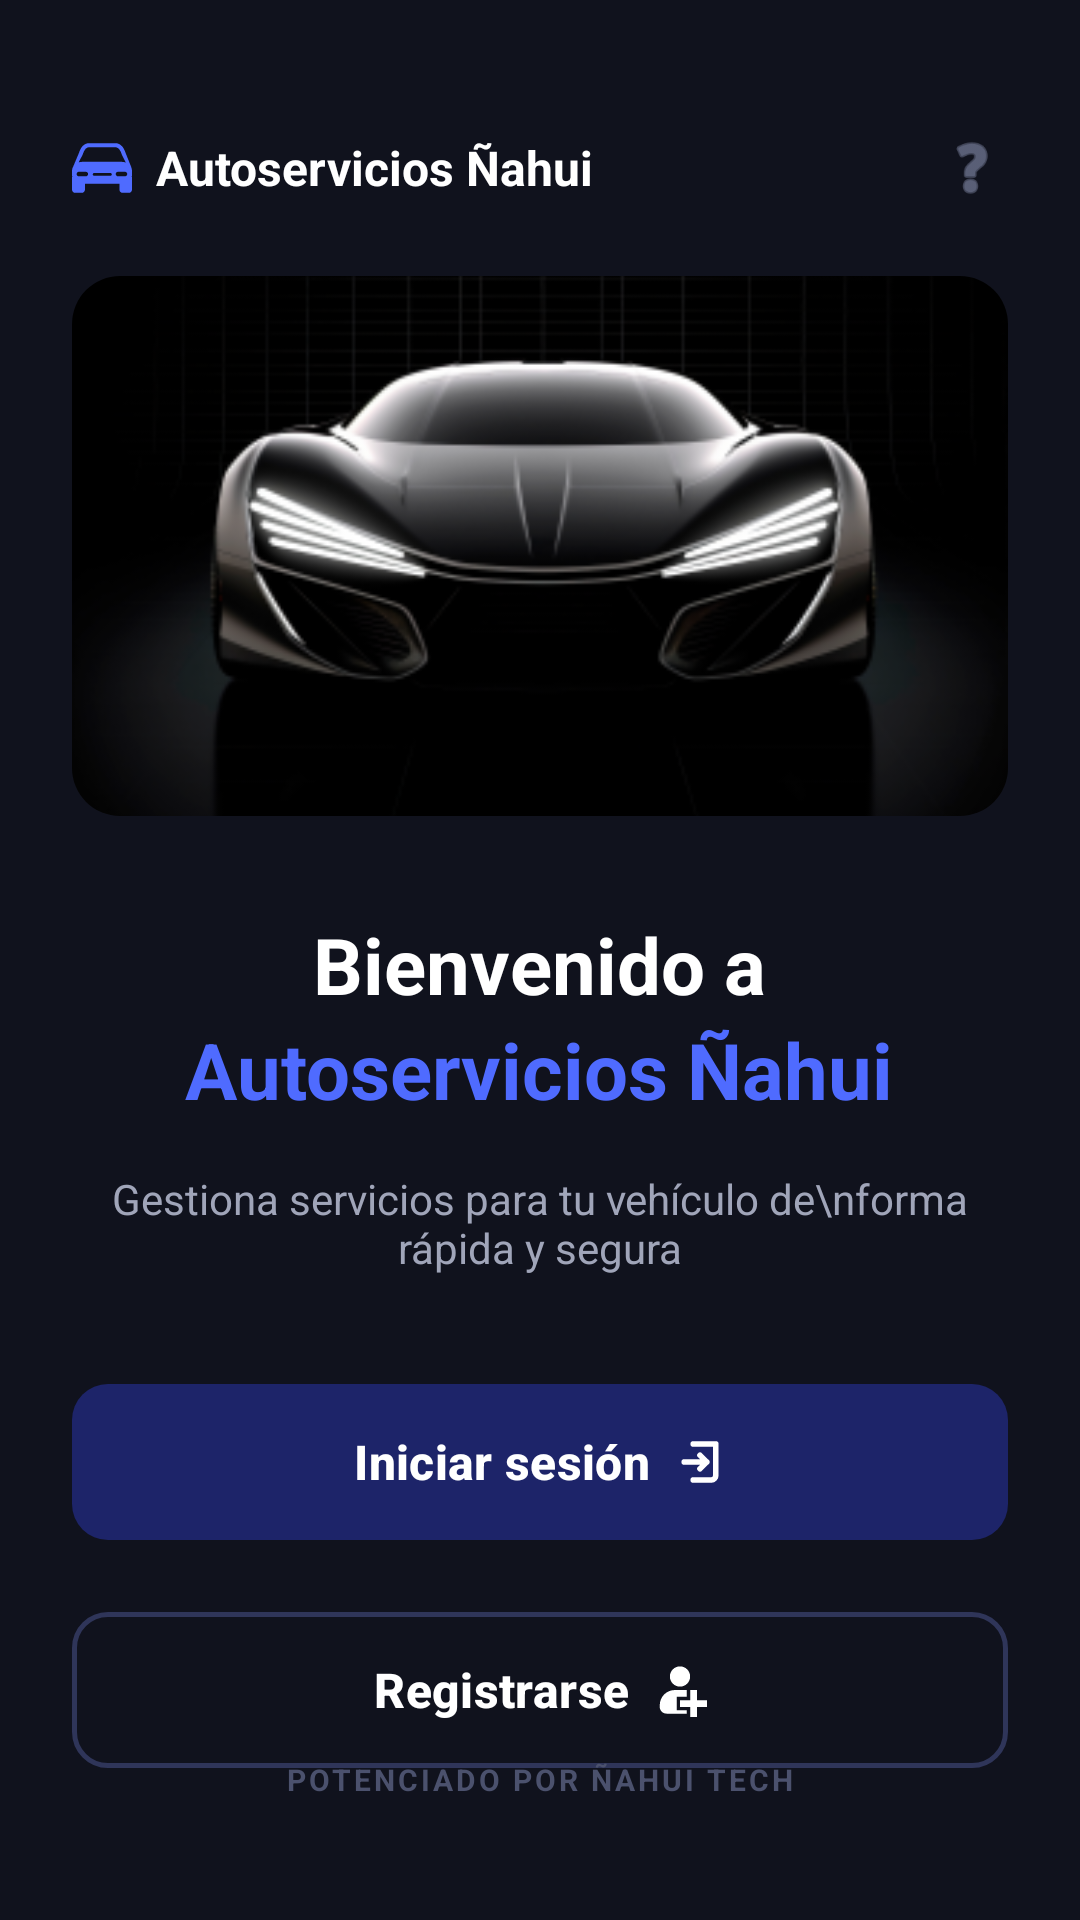

Write the Android layout XML for this screen, with the resource values it uses.
<!-- AndroidManifest.xml: application theme Theme.AutoserviciosNahaui -->
<!-- res/layout/activity_welcome.xml -->
<?xml version="1.0" encoding="utf-8"?>
<androidx.constraintlayout.widget.ConstraintLayout xmlns:android="http://schemas.android.com/apk/res/android"
    xmlns:app="http://schemas.android.com/apk/res-auto"
    android:layout_width="match_parent"
    android:layout_height="match_parent"
    android:background="#10121D"
    android:padding="24dp">

    <LinearLayout
        android:id="@+id/headerLayout"
        android:layout_width="match_parent"
        android:layout_height="wrap_content"
        android:orientation="horizontal"
        android:gravity="center_vertical"
        android:layout_marginTop="20dp"
        app:layout_constraintTop_toTopOf="parent">

        <ImageView
            android:layout_width="20dp"
            android:layout_height="24dp"
            android:src="@drawable/car"
            app:tint="#4F6BFF" />

        <TextView
            android:layout_width="0dp"
            android:layout_height="wrap_content"
            android:layout_weight="1"
            android:text="Autoservicios Ñahui"
            android:textColor="#FFFFFF"
            android:textStyle="bold"
            android:textSize="16sp"
            android:layout_marginStart="8dp"/>

        <ImageView
            android:layout_width="24dp"
            android:layout_height="24dp"
            android:src="@android:drawable/ic_menu_help"
            app:tint="#8A92B2"/>
    </LinearLayout>

    <androidx.cardview.widget.CardView
        android:id="@+id/carImageCard"
        android:layout_width="match_parent"
        android:layout_height="180dp"
        android:layout_marginTop="24dp"
        app:cardCornerRadius="16dp"
        app:cardElevation="0dp"
        app:cardBackgroundColor="@android:color/transparent"
        app:layout_constraintTop_toBottomOf="@id/headerLayout">

        <ImageView
            android:layout_width="match_parent"
            android:layout_height="match_parent"
            android:src="@mipmap/ic_car_foreground"
            android:scaleType="centerCrop"/>
    </androidx.cardview.widget.CardView>

    <LinearLayout
        android:id="@+id/textLayout"
        android:layout_width="match_parent"
        android:layout_height="wrap_content"
        android:orientation="vertical"
        android:gravity="center"
        android:layout_marginTop="32dp"
        app:layout_constraintTop_toBottomOf="@id/carImageCard">

        <TextView
            android:layout_width="wrap_content"
            android:layout_height="wrap_content"
            android:text="Bienvenido a"
            android:textColor="#FFFFFF"
            android:textSize="26sp"
            android:textStyle="bold" />

        <TextView
            android:layout_width="wrap_content"
            android:layout_height="wrap_content"
            android:text="Autoservicios Ñahui"
            android:textColor="#4F6BFF"
            android:textStyle="bold"
            android:textSize="26sp" />

        <TextView
            android:layout_width="wrap_content"
            android:layout_height="wrap_content"
            android:text="Gestiona servicios para tu vehículo de\nforma rápida y segura"
            android:textColor="#A0A5B9"
            android:textSize="14sp"
            android:textAlignment="center"
            android:layout_marginTop="16dp" />
    </LinearLayout>

    <LinearLayout
        android:id="@+id/buttonLayout"
        android:layout_width="match_parent"
        android:layout_height="wrap_content"
        android:orientation="vertical"
        android:layout_marginTop="32dp"
        app:layout_constraintTop_toBottomOf="@id/textLayout">

        <com.google.android.material.button.MaterialButton
            android:id="@+id/btnLogin"
            android:layout_width="match_parent"
            android:layout_height="60dp"
            android:text="Iniciar sesión"
            android:textColor="#FFFFFF"
            android:textAllCaps="false"
            android:textSize="16sp"
            android:textStyle="bold"
            app:backgroundTint="#1D2469"
            app:cornerRadius="12dp"
            app:icon="@drawable/enter"
            app:iconGravity="textEnd"
            app:iconTint="#FFFFFF" />

        <com.google.android.material.button.MaterialButton
            android:id="@+id/btnRegister"
            android:layout_width="match_parent"
            android:layout_height="60dp"
            android:layout_marginTop="16dp"
            android:text="Registrarse"
            android:textColor="#FFFFFF"
            android:textAllCaps="false"
            android:textSize="16sp"
            android:textStyle="bold"
            app:backgroundTint="#10121D"
            app:strokeColor="#2F3559"
            app:strokeWidth="1.5dp"
            app:cornerRadius="12dp"
            app:icon="@drawable/contact"
            app:iconGravity="textEnd"
            app:iconTint="#FFFFFF" />
    </LinearLayout>

    <TextView
        android:id="@+id/tvGuest"
        android:layout_width="wrap_content"
        android:layout_height="wrap_content"
        android:text="Continuar como invitado"
        android:textColor="#B3B8CD"
        android:textSize="14sp"
        android:textStyle="bold"
        android:layout_marginTop="24dp"
        android:padding="8dp"
        app:layout_constraintTop_toBottomOf="@id/buttonLayout"
        app:layout_constraintStart_toStartOf="parent"
        app:layout_constraintEnd_toEndOf="parent"/>

    <TextView
        android:layout_width="wrap_content"
        android:layout_height="wrap_content"
        android:text="POTENCIADO POR ÑAHUI TECH"
        android:textColor="#4B516D"
        android:textSize="10sp"
        android:textStyle="bold"
        android:letterSpacing="0.1"
        android:layout_marginBottom="16dp"
        app:layout_constraintBottom_toBottomOf="parent"
        app:layout_constraintStart_toStartOf="parent"
        app:layout_constraintEnd_toEndOf="parent"/>

</androidx.constraintlayout.widget.ConstraintLayout>
<!-- resources referenced by this layout -->
<resources>
  <!-- drawable car (drawable) -->
  <vector xmlns:android="http://schemas.android.com/apk/res/android" android:height="600dp" android:viewportHeight="447.64" android:viewportWidth="447.64" android:width="600dp">
        
      <path android:fillColor="#000000" android:pathData="M447.64,244.4c0,-8.81 -1.99,-17.22 -5.58,-24.91c-0.37,-1.96 -0.79,-3.91 -1.32,-5.89l-38.88,-96.36l-0.26,-0.87c-13.6,-40.51 -32.96,-78 -82.05,-78H131.87c-50.3,0 -68.07,38.42 -81.97,77.78l-40.67,96.6C3.34,222.17 0,232.94 0,244.4v29.99c0,4.64 0.55,9.17 1.59,13.54C0.58,290.57 0,293.41 0,296.41v89.18c0,13.08 10.6,23.68 23.68,23.68h49.14c13.07,0 23.67,-10.6 23.67,-23.68v-44.6h257.46v44.6c0,13.08 10.6,23.68 23.68,23.68h46.33c13.08,0 23.68,-10.6 23.68,-23.68v-89.19c0,-2.99 -0.58,-5.84 -1.59,-8.47c1.04,-4.38 1.59,-8.9 1.59,-13.54v-29.98H447.64zM78.75,125.82c15.48,-43.68 27.93,-57.02 53.11,-57.02h187.66c25,0 38.91,14.87 53.06,56.83l28.38,57.5c-9.27,-3.43 -19.46,-5.34 -30.17,-5.34H76.85c-9.65,0 -18.86,1.55 -27.37,4.36L78.75,125.82zM103.13,285.78H51.28c-9.34,0 -16.91,-7.58 -16.91,-16.91c0,-9.34 7.57,-16.91 16.91,-16.91h51.85c9.34,0 16.91,7.57 16.91,16.91C120.04,278.2 112.46,285.78 103.13,285.78zM286.28,282.39h-120.6c-5.91,0 -10.7,-4.79 -10.7,-10.7c0,-5.92 4.79,-10.71 10.7,-10.71h120.6c5.92,0 10.71,4.79 10.71,10.71C296.99,277.6 292.2,282.39 286.28,282.39zM395.05,285.78h-51.85c-9.34,0 -16.91,-7.58 -16.91,-16.91c0,-9.34 7.57,-16.91 16.91,-16.91h51.85c9.34,0 16.92,7.57 16.92,16.91C411.97,278.2 404.39,285.78 395.05,285.78z"/>
      
  </vector>
  <!-- drawable contact (drawable) -->
  <vector xmlns:android="http://schemas.android.com/apk/res/android" android:height="600dp" android:viewportHeight="16" android:viewportWidth="16" android:width="600dp">
        
      <path android:fillColor="#2e3436" android:pathData="m8,1c-1.656,0 -3,1.344 -3,3s1.344,3 3,3s3,-1.344 3,-3s-1.344,-3 -3,-3zM6.5,8c-2.492,0 -4.5,2.008 -4.5,4.5v0.5c0,1.109 0.891,2 2,2h6v-1h-3v-4h3v-1.973c-0.164,-0.02 -0.332,-0.027 -0.5,-0.027zM11,8v3h-3v2h3v3h2v-3h3v-2h-3v-3zM11,8"/>
      
  </vector>
  <!-- drawable enter (drawable) -->
  <vector xmlns:android="http://schemas.android.com/apk/res/android" android:height="600dp" android:viewportHeight="24" android:viewportWidth="24" android:width="600dp">
        
      <group>
              
          <clip-path android:pathData="M0,0h24v24h-24z"/>
              
          <path android:fillColor="#00000000" android:pathData="M9,4H19V18C19,19.105 18.105,20 17,20H9" android:strokeColor="#292929" android:strokeLineCap="round" android:strokeLineJoin="round" android:strokeWidth="2.5"/>
              
          <path android:fillColor="#00000000" android:pathData="M12,15L15,12M15,12L12,9M15,12H5" android:strokeColor="#292929" android:strokeLineCap="round" android:strokeLineJoin="round" android:strokeWidth="2.5"/>
            
      </group>
      
  </vector>
  <!-- mipmap ic_car_foreground: webp bitmap (mipmap-hdpi, 9470 bytes) -->
  <style name="Theme.AutoserviciosNahaui" parent="Base.Theme.AutoserviciosNahaui" />
  <style name="Base.Theme.AutoserviciosNahaui" parent="Theme.Material3.DayNight.NoActionBar">
          
          
      </style>
</resources>
